5-way image classification set "trunk" from GitHub (krishnaarjun/ropesi); label vocabulary: garb, hands, paper, rock, scissors.

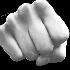
Label: hands

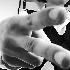
Label: scissors

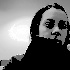
Label: garb

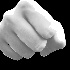
Label: rock

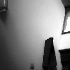
Label: garb

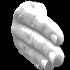
Label: paper
